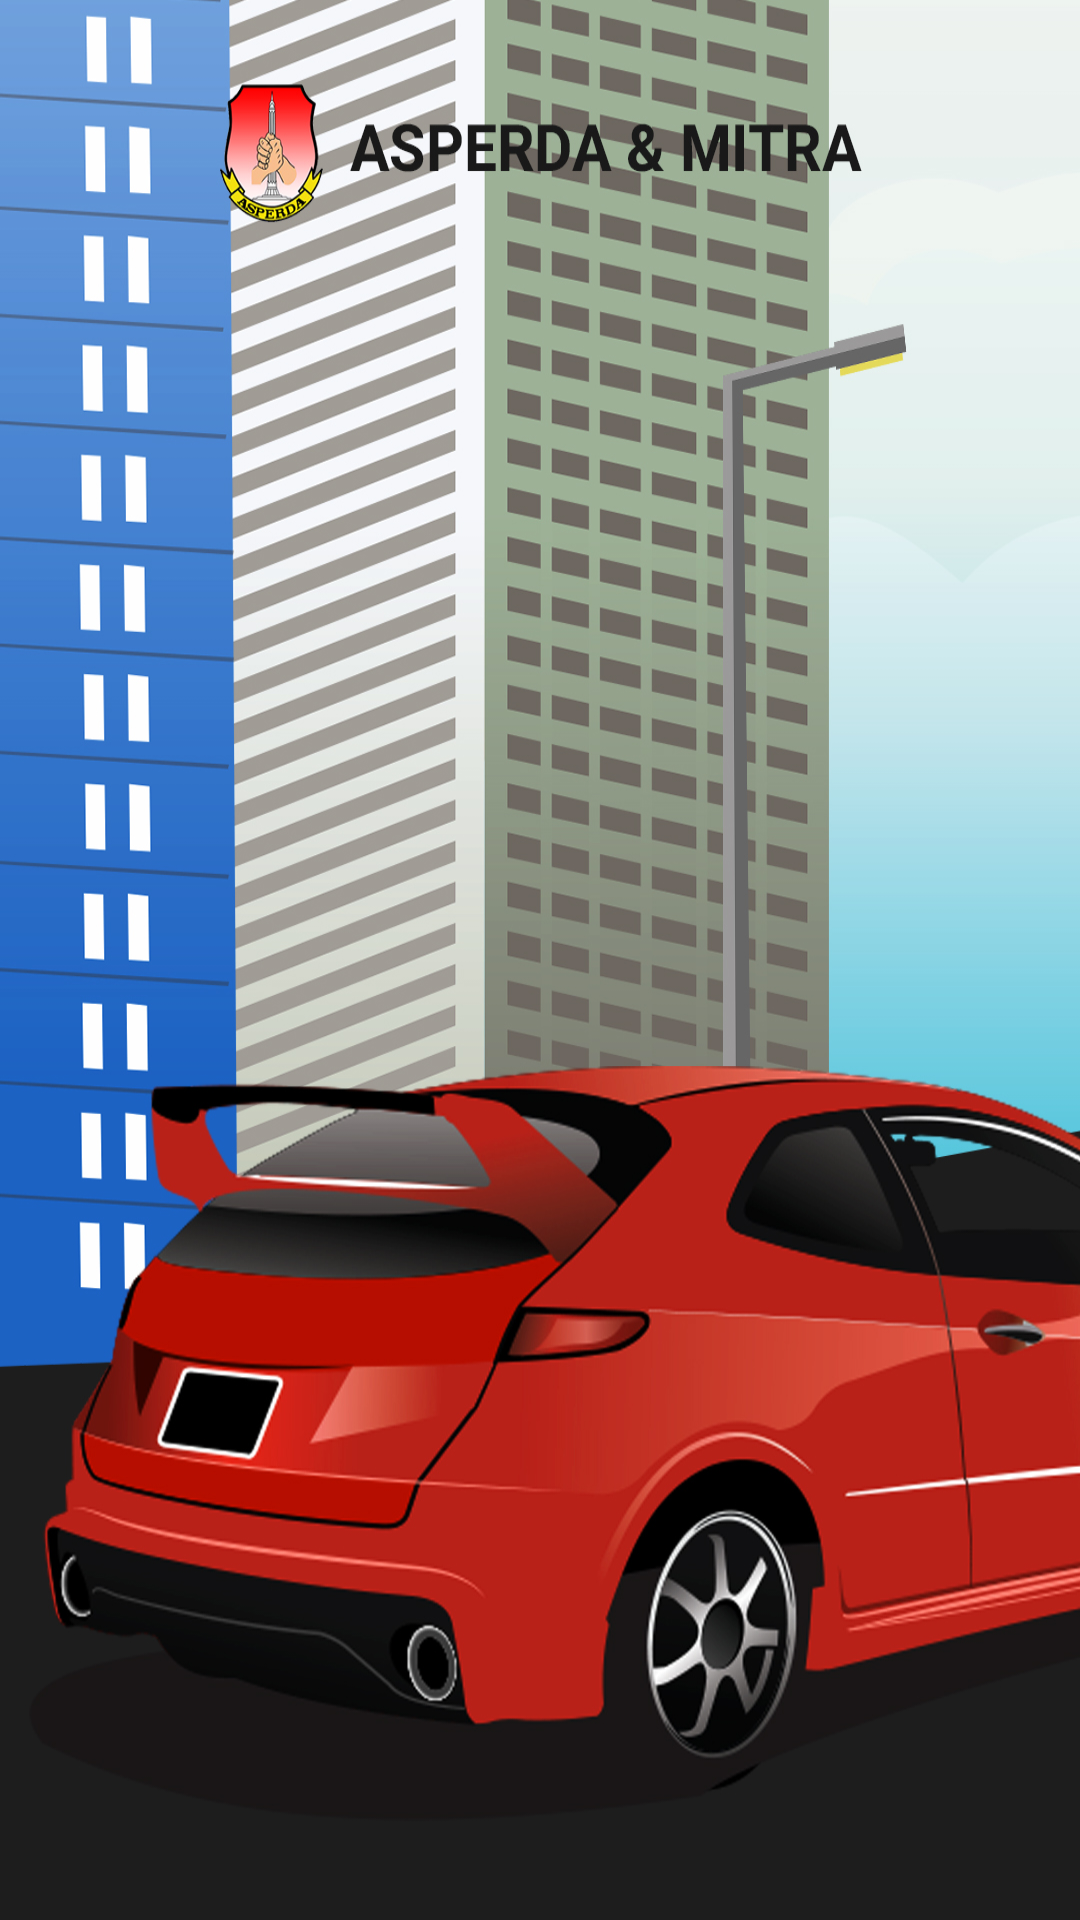

This screen was rendered from an Android layout file. Write that file and the resources it references.
<!-- AndroidManifest.xml: application theme AppTheme -->
<!-- res/layout/welcome_slide4.xml -->
<?xml version="1.0" encoding="utf-8"?>
<RelativeLayout xmlns:android="http://schemas.android.com/apk/res/android"
    android:layout_width="match_parent"
    android:layout_height="match_parent"
    android:background="@color/bg_screen4">

    <ImageView
        android:scaleType="fitXY"
        android:layout_width="match_parent"
        android:layout_height="match_parent"
        android:src="@drawable/splash_4"/>

</RelativeLayout>
<!-- resources referenced by this layout -->
<resources>
  <color name="bg_screen4">#c873f4</color>
  <!-- drawable splash_4: png bitmap (drawable-hdpi, 635172 bytes) -->
  <style name="AppTheme" parent="Theme.AppCompat.Light.NoActionBar">
          
          <item name="colorPrimary">@color/colorPrimary</item>
          <item name="colorPrimaryDark">@color/colorPrimaryDark</item>
          <item name="colorAccent">@color/colorAccent</item>
          <item name="android:fitsSystemWindows">false</item>
  
      </style>
  <color name="colorPrimary">#fc5241</color>
  <color name="colorPrimaryDark">#3a3a3a</color>
  <color name="colorAccent">#f26463</color>
</resources>
